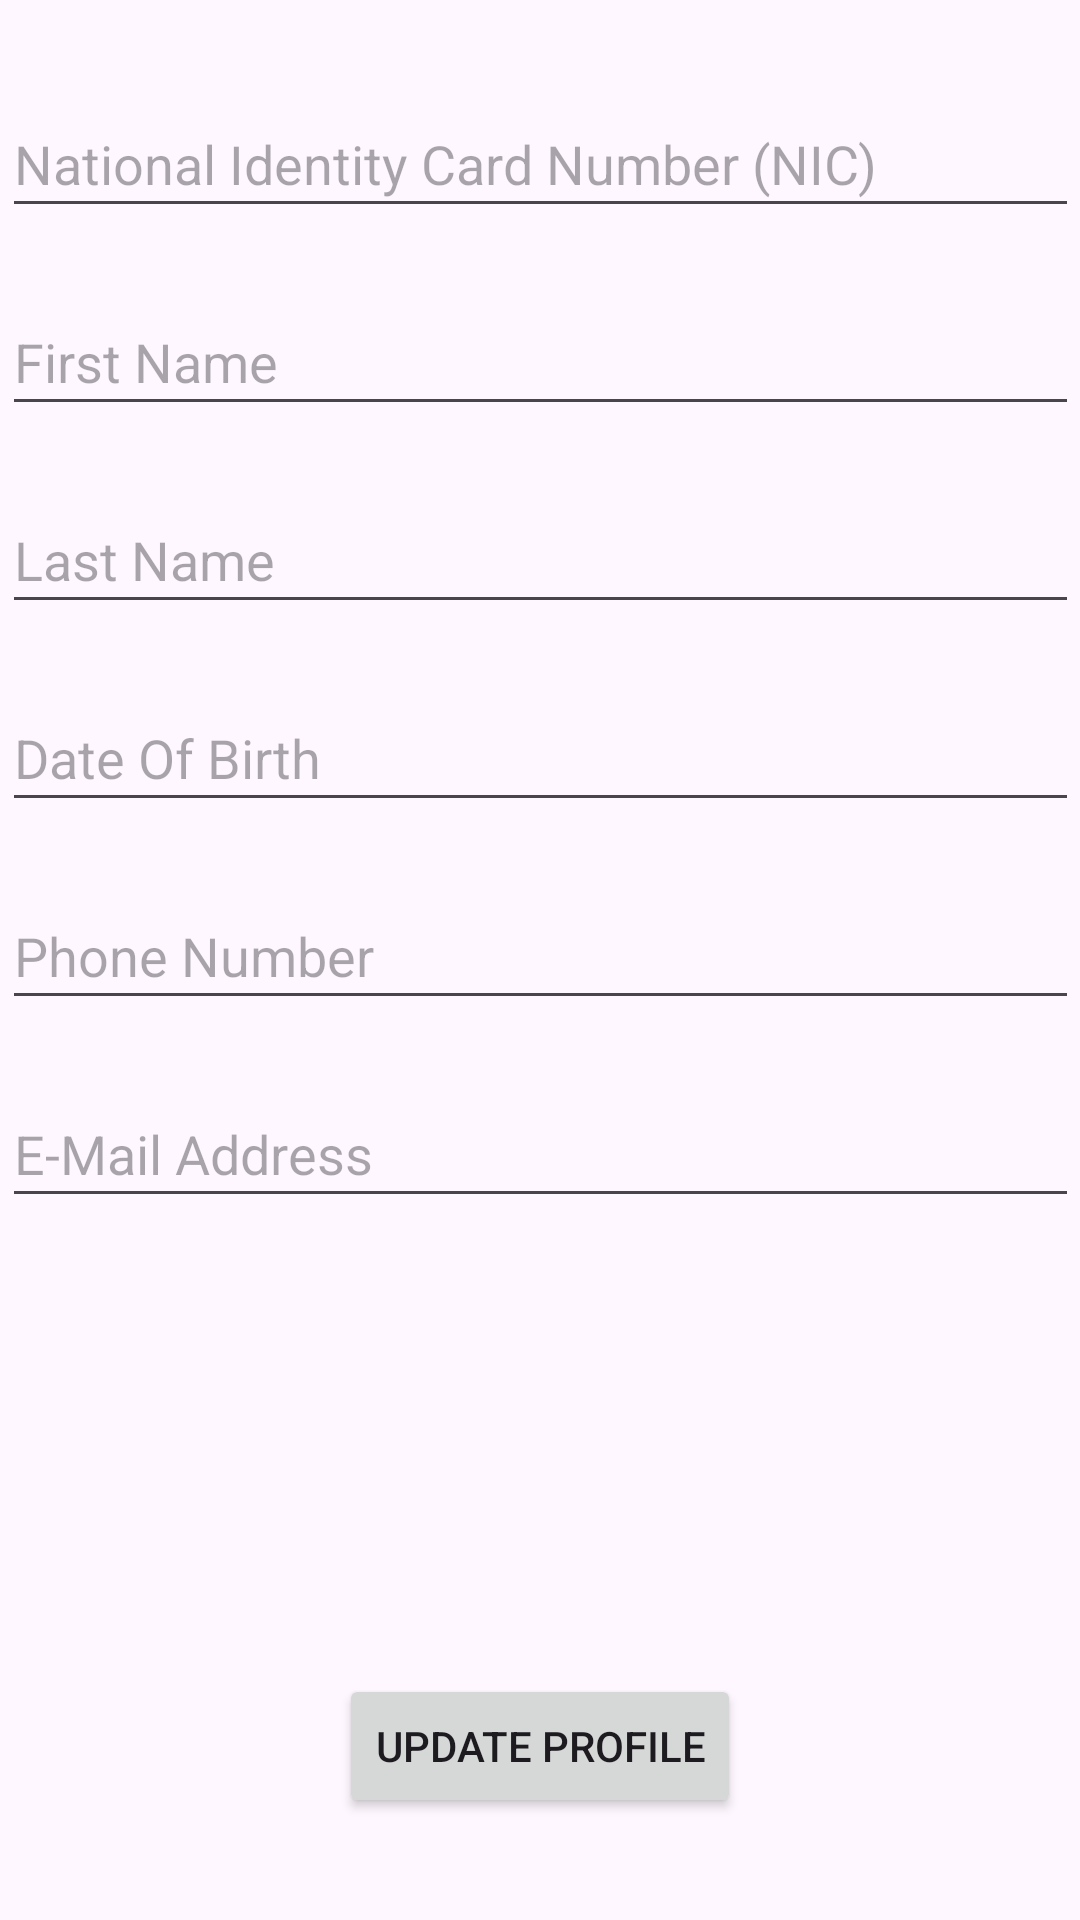

Reconstruct the res/layout file that produces this screen, plus the resources it refers to.
<!-- AndroidManifest.xml: application theme Theme.TravelerReservation -->
<!-- res/layout/activity_update_profile.xml -->
<?xml version="1.0" encoding="utf-8"?>
<androidx.constraintlayout.widget.ConstraintLayout xmlns:android="http://schemas.android.com/apk/res/android"
    xmlns:app="http://schemas.android.com/apk/res-auto"
    xmlns:tools="http://schemas.android.com/tools"
    android:layout_width="match_parent"
    android:layout_height="match_parent"
    tools:context=".UpdateProfile">

    <EditText
        android:id="@+id/updateNicEditText"
        android:layout_width="359dp"
        android:layout_height="46dp"
        android:layout_marginStart="30dp"
        android:layout_marginTop="30dp"
        android:layout_marginEnd="30dp"
        android:ems="10"
        android:inputType="text"
        android:hint="@string/nic"
        app:layout_constraintEnd_toEndOf="parent"
        app:layout_constraintStart_toStartOf="parent"
        app:layout_constraintTop_toTopOf="parent" />

    <EditText
        android:id="@+id/updateFirstNameEditText"
        android:layout_width="359dp"
        android:layout_height="46dp"
        android:layout_marginStart="30dp"
        android:layout_marginTop="20dp"
        android:layout_marginEnd="30dp"
        android:ems="10"
        android:inputType="text"
        android:hint="@string/first_name"
        app:layout_constraintEnd_toEndOf="parent"
        app:layout_constraintStart_toStartOf="parent"
        app:layout_constraintTop_toBottomOf="@+id/updateNicEditText" />

    <EditText
        android:id="@+id/updateLastNameEditText"
        android:layout_width="359dp"
        android:layout_height="46dp"
        android:layout_marginStart="30dp"
        android:layout_marginTop="20dp"
        android:layout_marginEnd="30dp"
        android:ems="10"
        android:inputType="text"
        android:hint="@string/last_name"
        app:layout_constraintEnd_toEndOf="parent"
        app:layout_constraintStart_toStartOf="parent"
        app:layout_constraintTop_toBottomOf="@+id/updateFirstNameEditText" />

    <EditText
        android:id="@+id/updateDateOfBirthEditText"
        android:layout_width="359dp"
        android:layout_height="46dp"
        android:layout_marginStart="30dp"
        android:layout_marginTop="20dp"
        android:layout_marginEnd="30dp"
        android:ems="10"
        android:inputType="date"
        android:hint="@string/date_of_birth"
        app:layout_constraintEnd_toEndOf="parent"
        app:layout_constraintStart_toStartOf="parent"
        app:layout_constraintTop_toBottomOf="@+id/updateLastNameEditText" />

    <EditText
        android:id="@+id/updatePhoneEditText"
        android:layout_width="359dp"
        android:layout_height="46dp"
        android:layout_marginStart="30dp"
        android:layout_marginTop="20dp"
        android:layout_marginEnd="30dp"
        android:ems="10"
        android:inputType="phone"
        android:hint="@string/phone_no"
        app:layout_constraintEnd_toEndOf="parent"
        app:layout_constraintStart_toStartOf="parent"
        app:layout_constraintTop_toBottomOf="@+id/updateDateOfBirthEditText" />

    <EditText
        android:id="@+id/updateEmailEditText"
        android:layout_width="359dp"
        android:layout_height="46dp"
        android:layout_marginStart="30dp"
        android:layout_marginTop="20dp"
        android:layout_marginEnd="30dp"
        android:ems="10"
        android:inputType="textEmailAddress"
        android:hint="@string/email"
        app:layout_constraintEnd_toEndOf="parent"
        app:layout_constraintStart_toStartOf="parent"
        app:layout_constraintTop_toBottomOf="@+id/updatePhoneEditText" />

    <Button
        android:id="@+id/updateBtn"
        android:layout_width="wrap_content"
        android:layout_height="wrap_content"
        android:layout_marginTop="152dp"
        android:text="@string/update_profile"
        app:layout_constraintEnd_toEndOf="parent"
        app:layout_constraintStart_toStartOf="parent"
        app:layout_constraintTop_toBottomOf="@+id/updateEmailEditText" />

</androidx.constraintlayout.widget.ConstraintLayout>
<!-- resources referenced by this layout -->
<resources>
  <string name="date_of_birth">Date Of Birth</string>
  <string name="email">E-Mail Address</string>
  <string name="first_name">First Name</string>
  <string name="last_name">Last Name</string>
  <string name="nic">National Identity Card Number (NIC)</string>
  <string name="phone_no">Phone Number</string>
  <string name="update_profile">Update Profile</string>
  <style name="Theme.TravelerReservation" parent="Base.Theme.TravelerReservation" />
  <style name="Base.Theme.TravelerReservation" parent="Theme.Material3.DayNight">
          
          
      </style>
</resources>
